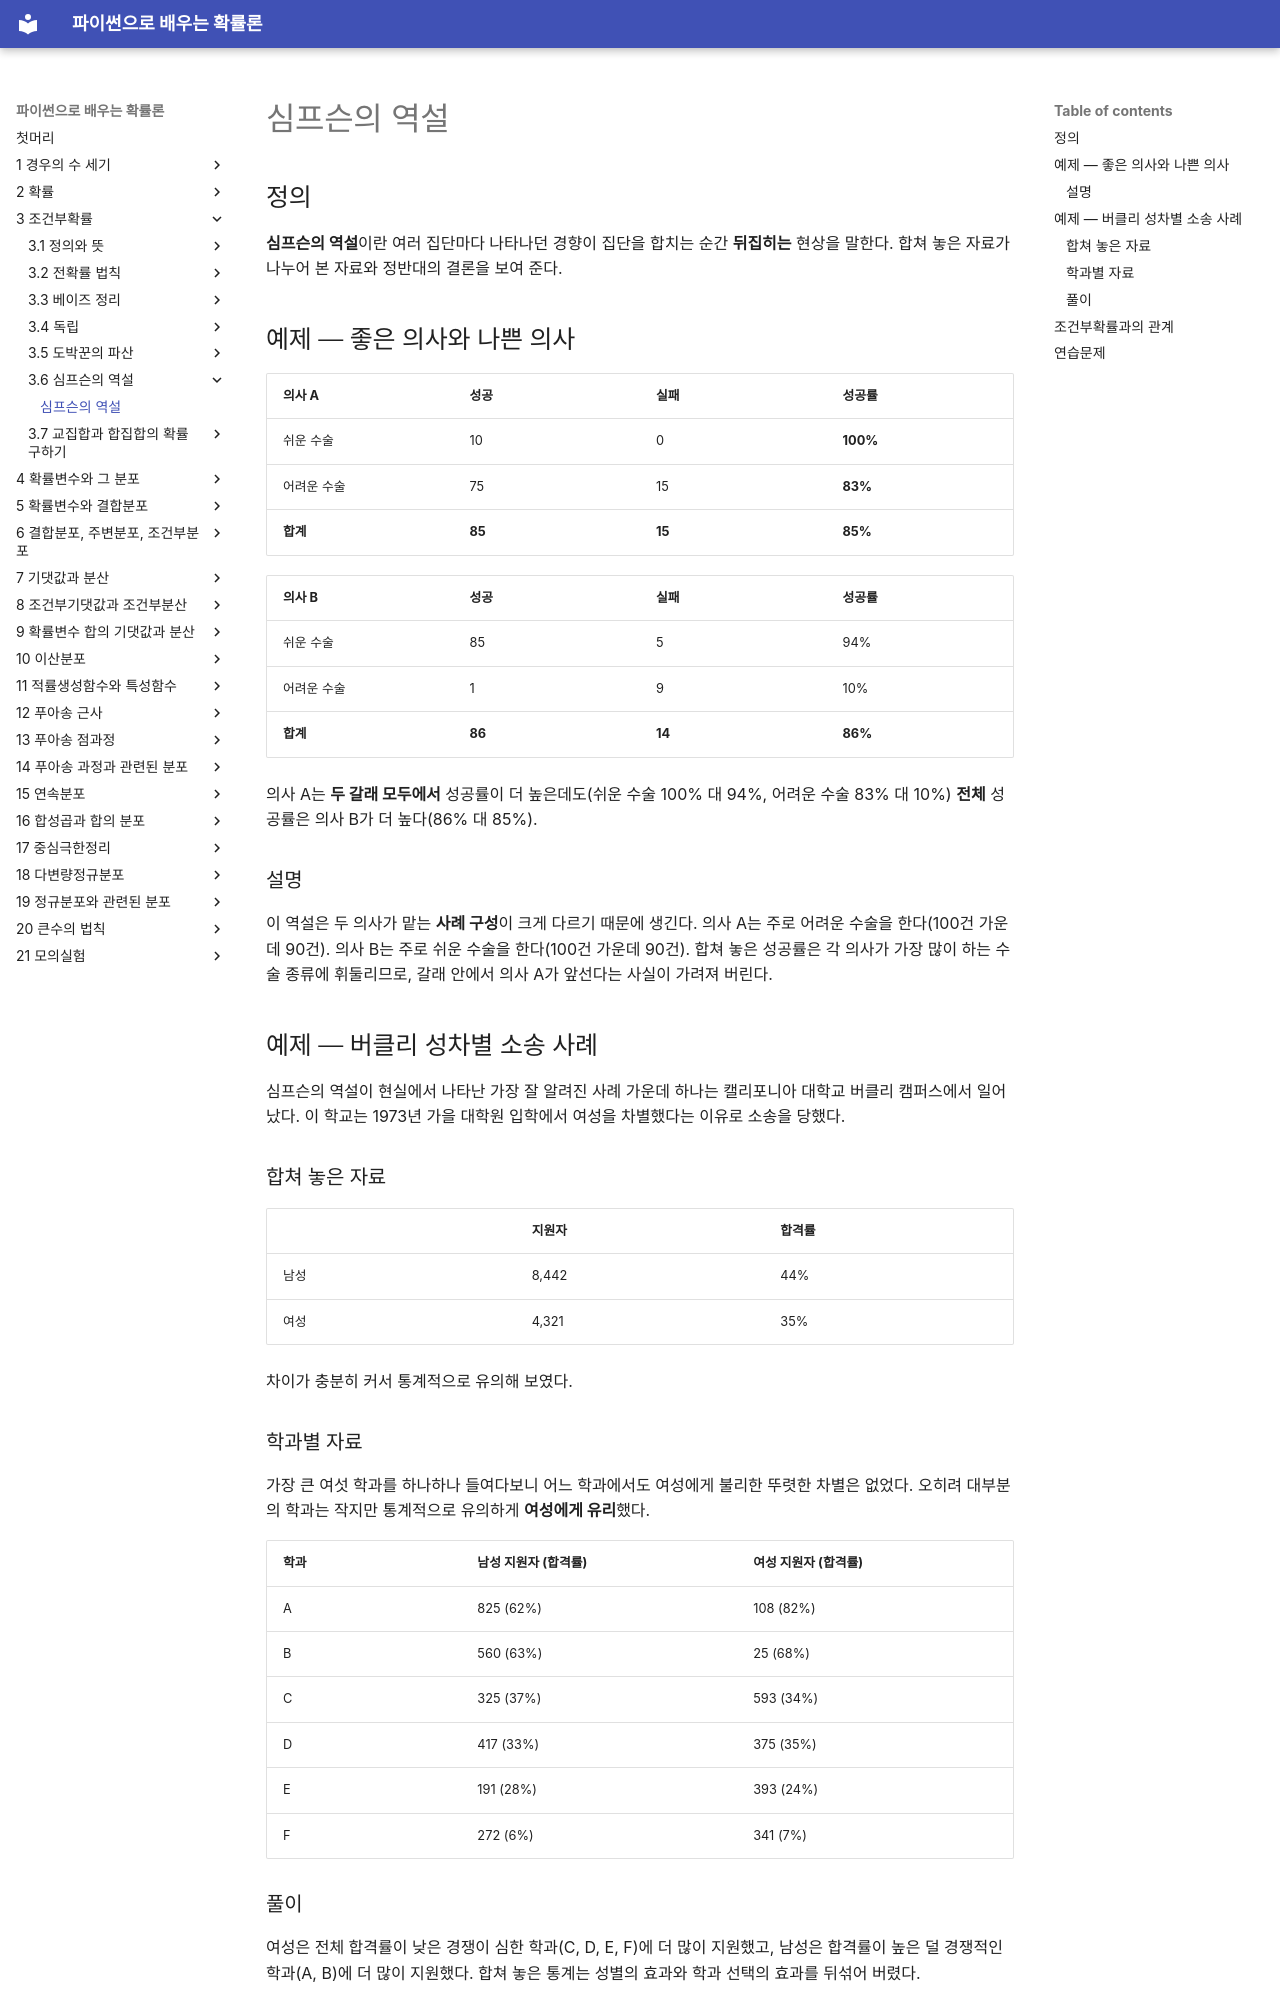

repository: SungchulLee/undergraduate_probability_book_writing · page: ch03/simpsons_paradox/simpsons_paradox/index.html · generator: mkdocs

# 심프슨의 역설

## 정의

**심프슨의 역설**이란 여러 집단마다 나타나던 경향이 집단을 합치는 순간 **뒤집히는** 현상을 말한다. 합쳐 놓은 자료가 나누어 본 자료와 정반대의 결론을 보여 준다.

## 예제 — 좋은 의사와 나쁜 의사

| 의사 A | 성공 | 실패 | 성공률 |
|----------|-----------|-------|-------------|
| 쉬운 수술 | 10 | 0 | **100%** |
| 어려운 수술 | 75 | 15 | **83%** |
| **합계** | **85** | **15** | **85%** |

| 의사 B | 성공 | 실패 | 성공률 |
|----------|-----------|-------|-------------|
| 쉬운 수술 | 85 | 5 | 94% |
| 어려운 수술 | 1 | 9 | 10% |
| **합계** | **86** | **14** | **86%** |

의사 A는 **두 갈래 모두에서** 성공률이 더 높은데도(쉬운 수술 100% 대 94%, 어려운 수술 83% 대 10%) **전체** 성공률은 의사 B가 더 높다(86% 대 85%).

### 설명

이 역설은 두 의사가 맡는 **사례 구성**이 크게 다르기 때문에 생긴다. 의사 A는 주로 어려운 수술을 한다(100건 가운데 90건). 의사 B는 주로 쉬운 수술을 한다(100건 가운데 90건). 합쳐 놓은 성공률은 각 의사가 가장 많이 하는 수술 종류에 휘둘리므로, 갈래 안에서 의사 A가 앞선다는 사실이 가려져 버린다.

## 예제 — 버클리 성차별 소송 사례

심프슨의 역설이 현실에서 나타난 가장 잘 알려진 사례 가운데 하나는 캘리포니아 대학교 버클리 캠퍼스에서 일어났다. 이 학교는 1973년 가을 대학원 입학에서 여성을 차별했다는 이유로 소송을 당했다.

### 합쳐 놓은 자료

| | 지원자 | 합격률 |
|---|-----------|-------------|
| 남성 | 8,442 | 44% |
| 여성 | 4,321 | 35% |

차이가 충분히 커서 통계적으로 유의해 보였다.

### 학과별 자료

가장 큰 여섯 학과를 하나하나 들여다보니 어느 학과에서도 여성에게 불리한 뚜렷한 차별은 없었다. 오히려 대부분의 학과는 작지만 통계적으로 유의하게 **여성에게 유리**했다.

| 학과 | 남성 지원자 (합격률) | 여성 지원자 (합격률) |
|------|---------------------------|------------------------------|
| A | 825 (62%) | 108 (82%) |
| B | 560 (63%) | 25 (68%) |
| C | 325 (37%) | 593 (34%) |
| D | 417 (33%) | 375 (35%) |
| E | 191 (28%) | 393 (24%) |
| F | 272 (6%) | 341 (7%) |

### 풀이

여성은 전체 합격률이 낮은 경쟁이 심한 학과(C, D, E, F)에 더 많이 지원했고, 남성은 합격률이 높은 덜 경쟁적인 학과(A, B)에 더 많이 지원했다. 합쳐 놓은 통계는 성별의 효과와 학과 선택의 효과를 뒤섞어 버렸다.
